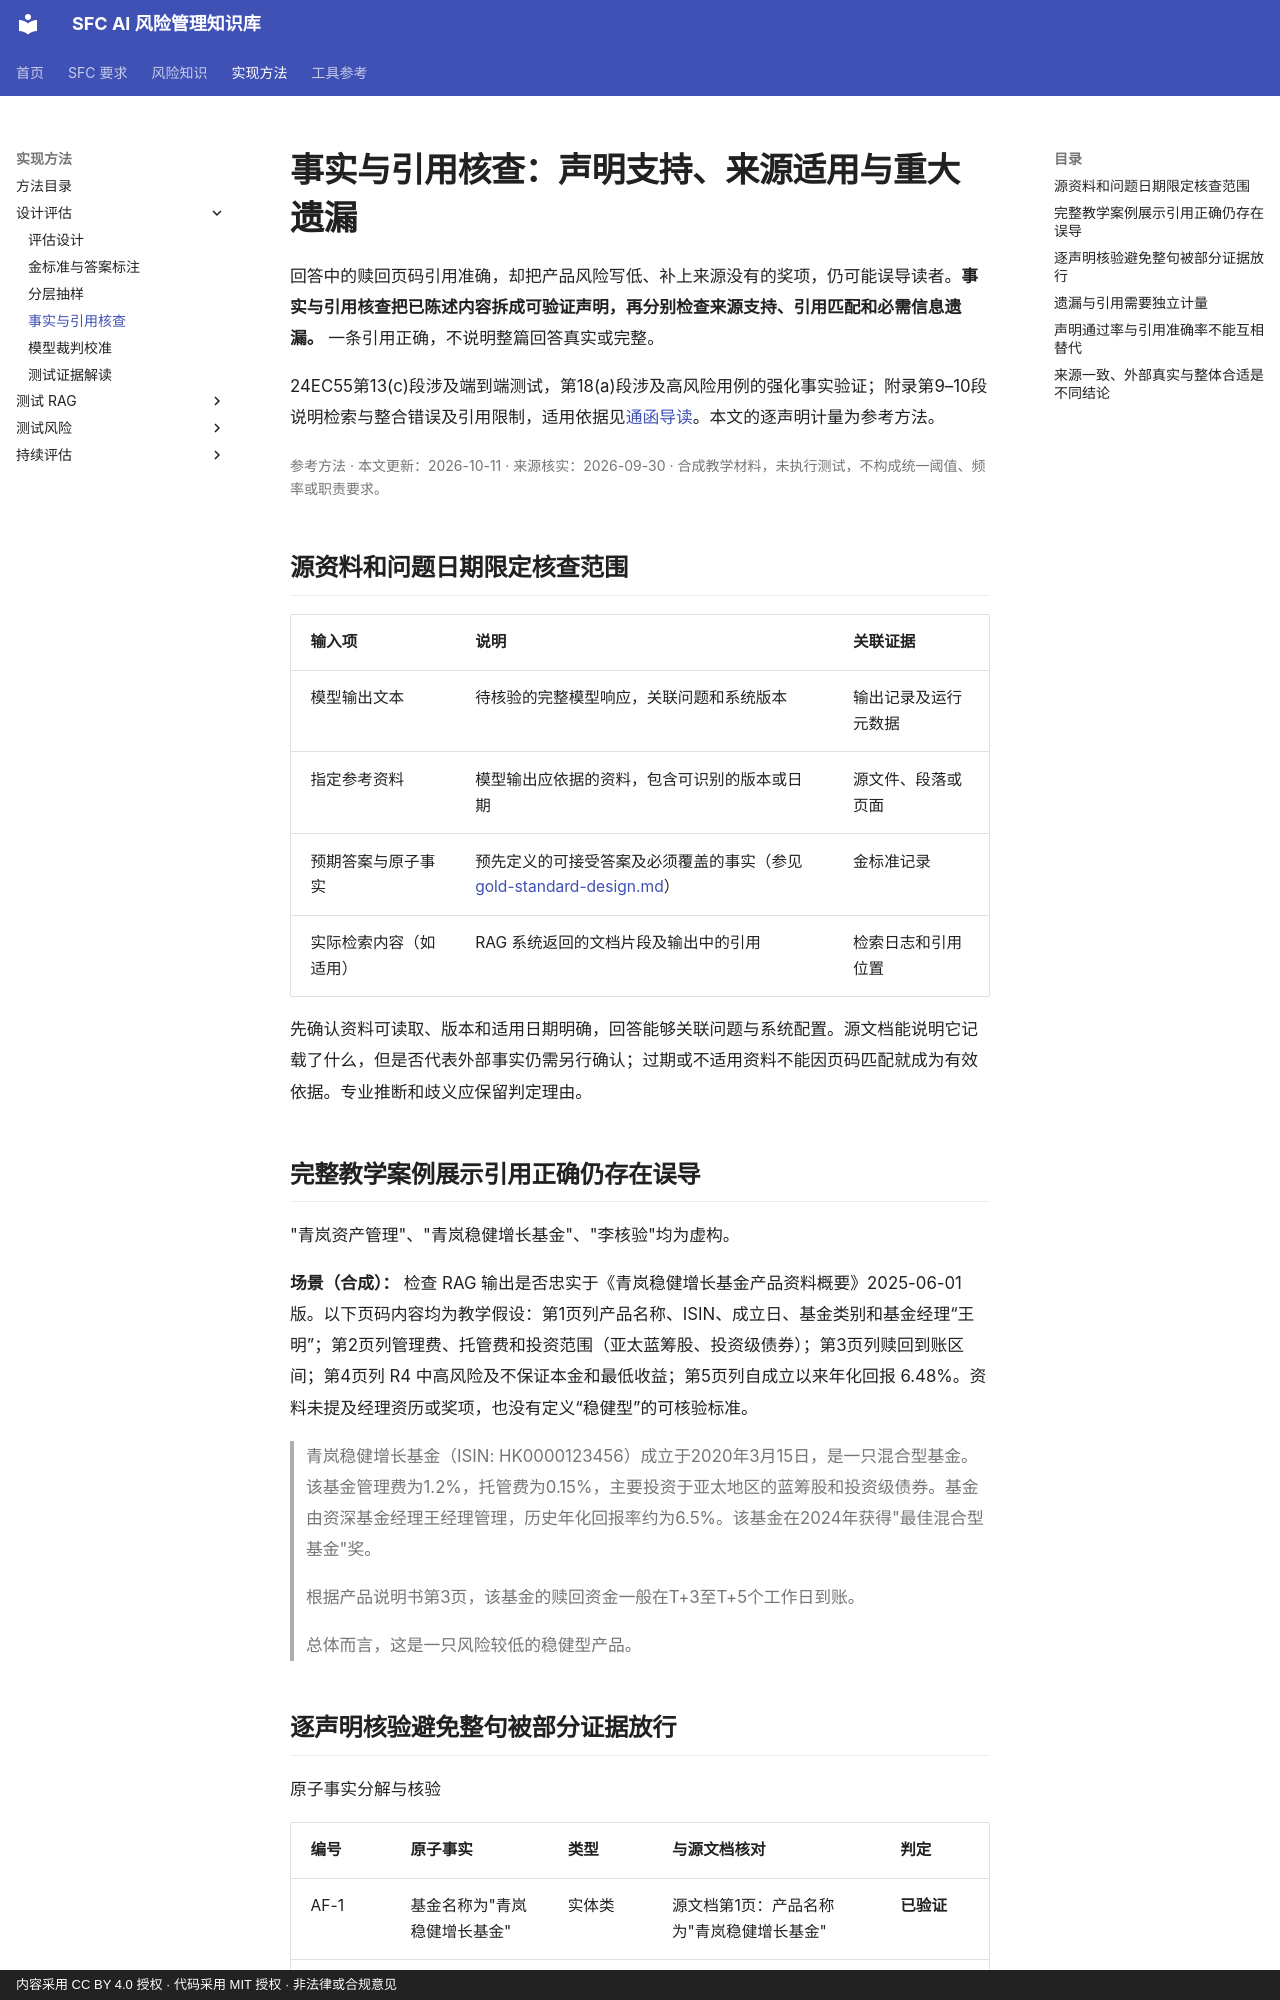

repository: krisjiang-matrix/sfc-ai-risk-management · page: methods/factuality-and-citations/index.html · generator: mkdocs · copyright: 内容采用 CC BY 4.0 授权 · 代码采用 MIT 授权 · 非法律或合规意见

# 事实与引用核查：声明支持、来源适用与重大遗漏

回答中的赎回页码引用准确，却把产品风险写低、补上来源没有的奖项，仍可能误导读者。**事实与引用核查把已陈述内容拆成可验证声明，再分别检查来源支持、引用匹配和必需信息遗漏。** 一条引用正确，不说明整篇回答真实或完整。

24EC55第13(c)段涉及端到端测试，第18(a)段涉及高风险用例的强化事实验证；附录第9–10段说明检索与整合错误及引用限制，适用依据见[通函导读](../regulatory/24EC55.md)。本文的逐声明计量为参考方法。

<p class="article-meta">参考方法 · 本文更新：2026-10-11 · 来源核实：2026-09-30 · 合成教学材料，未执行测试，不构成统一阈值、频率或职责要求。</p>

## 源资料和问题日期限定核查范围

<div class="method-comparison-table" markdown="1">

| 输入项 | 说明 | 关联证据 |
|---|---|---|
| 模型输出文本 | 待核验的完整模型响应，关联问题和系统版本 | 输出记录及运行元数据 |
| 指定参考资料 | 模型输出应依据的资料，包含可识别的版本或日期 | 源文件、段落或页面 |
| 预期答案与原子事实 | 预先定义的可接受答案及必须覆盖的事实（参见 [gold-standard-design.md](gold-standard-design.md)） | 金标准记录 |
| 实际检索内容（如适用） | RAG 系统返回的文档片段及输出中的引用 | 检索日志和引用位置 |

</div>

先确认资料可读取、版本和适用日期明确，回答能够关联问题与系统配置。源文档能说明它记载了什么，但是否代表外部事实仍需另行确认；过期或不适用资料不能因页码匹配就成为有效依据。专业推断和歧义应保留判定理由。

## 完整教学案例展示引用正确仍存在误导

"青岚资产管理"、"青岚稳健增长基金"、"李核验"均为虚构。

**场景（合成）：** 检查 RAG 输出是否忠实于《青岚稳健增长基金产品资料概要》2025-06-01 版。以下页码内容均为教学假设：第1页列产品名称、ISIN、成立日、基金类别和基金经理“王明”；第2页列管理费、托管费和投资范围（亚太蓝筹股、投资级债券）；第3页列赎回到账区间；第4页列 R4 中高风险及不保证本金和最低收益；第5页列自成立以来年化回报 6.48%。资料未提及经理资历或奖项，也没有定义“稳健型”的可核验标准。

> 青岚稳健增长基金（ISIN: HK0000123456）成立于2020年3月15日，是一只混合型基金。该基金管理费为1.2%，托管费为0.15%，主要投资于亚太地区的蓝筹股和投资级债券。基金由资深基金经理王经理管理，历史年化回报率约为6.5%。该基金在2024年获得"最佳混合型基金"奖。
>
> 根据产品说明书第3页，该基金的赎回资金一般在T+3至T+5个工作日到账。
>
> 总体而言，这是一只风险较低的稳健型产品。
